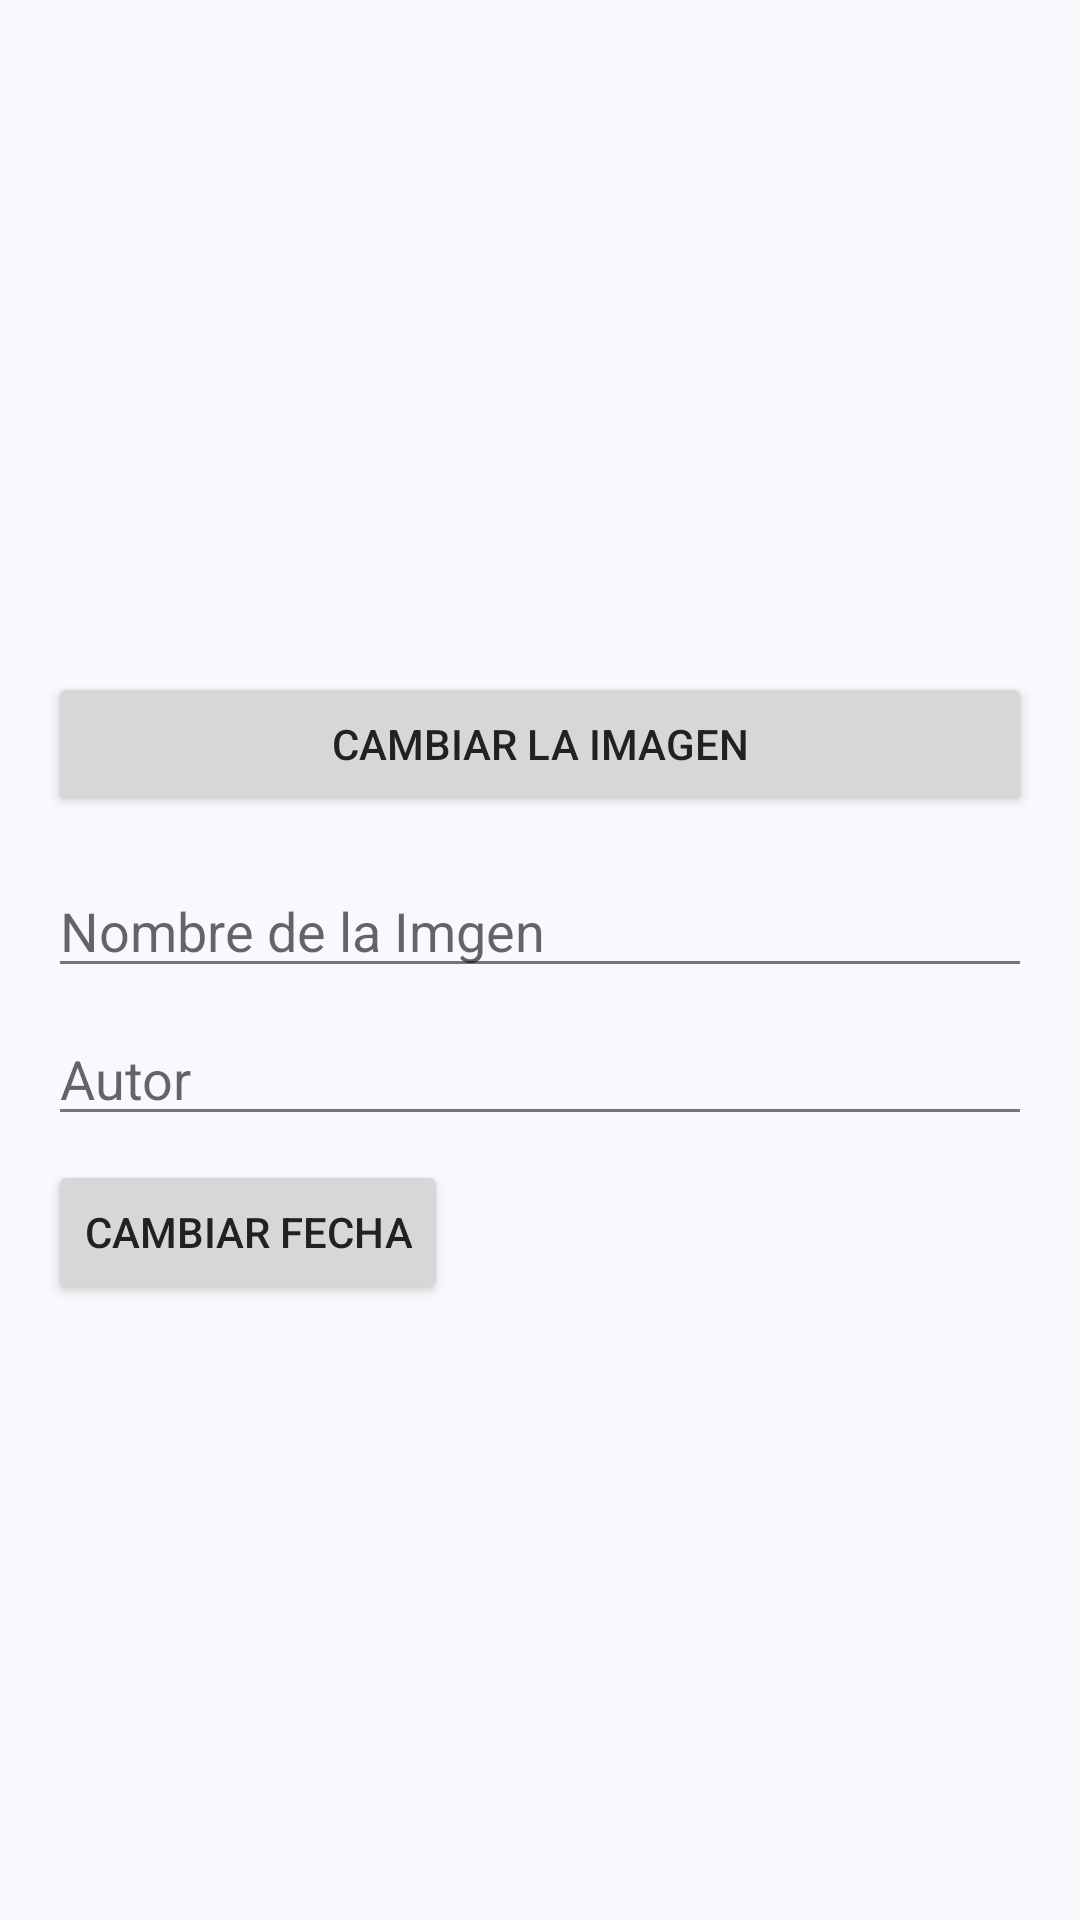

Layout XML and referenced resources for this Android screen:
<!-- AndroidManifest.xml: application theme AppTheme -->
<!-- res/layout/dialog_edit_upload.xml -->
<?xml version="1.0" encoding="utf-8"?>
<LinearLayout xmlns:android="http://schemas.android.com/apk/res/android"
    android:layout_width="match_parent"
    android:layout_height="wrap_content"
    android:orientation="vertical"
    android:padding="16dp">

    <ImageView
        android:id="@+id/img_edit_preview"
        android:layout_width="match_parent"
        android:layout_height="200dp"
        android:src="@drawable/imagepreview"
        android:scaleType="centerCrop"
        android:layout_marginBottom="8dp"/>

    <Button
        android:id="@+id/btn_change_image"
        android:layout_width="match_parent"
        android:layout_height="wrap_content"
        android:text="@string/cambiar_imagen"
        android:layout_marginBottom="16dp"/>

    <EditText
        android:id="@+id/et_edit_name"
        android:layout_width="match_parent"
        android:layout_height="wrap_content"
        android:hint="@string/nombre_imagen"
        android:inputType="text"/>

    <EditText
        android:id="@+id/et_edit_author"
        android:layout_width="match_parent"
        android:layout_height="wrap_content"
        android:layout_marginTop="8dp"
        android:hint="@string/Autor"
        android:inputType="text"/>

    <LinearLayout
        android:layout_width="match_parent"
        android:layout_height="wrap_content"
        android:layout_marginTop="8dp"
        android:orientation="horizontal">

        <Button
            android:id="@+id/btn_edit_date"
            android:layout_width="wrap_content"
            android:layout_height="wrap_content"
            android:text="@string/cambiar_fecha"/>

        <TextView
            android:id="@+id/tv_edit_date"
            android:layout_width="wrap_content"
            android:layout_height="wrap_content"
            android:layout_marginStart="16dp"
            android:textSize="16sp"/>
    </LinearLayout>
</LinearLayout>
<!-- resources referenced by this layout -->
<resources>
  <string name="Autor">Autor</string>
  <string name="cambiar_fecha">Cambiar fecha</string>
  <string name="cambiar_imagen">Cambiar la imagen</string>
  <string name="nombre_imagen">Nombre de la Imgen</string>
  <style name="AppTheme" parent="Theme.MaterialComponents.Light.NoActionBar">
          
          <item name="colorPrimary">@color/colorPrimary</item>
          <item name="colorPrimaryDark">@color/colorPrimaryDark</item>
          <item name="colorAccent">@color/colorAccent</item>
          <item name="colorSecondary">@color/colorSecondary</item>
          <item name="android:colorBackground">@color/colorBackground</item>
  
          
          <item name="android:textColorPrimary">@color/colorTextPrimary</item>
          <item name="android:textColorSecondary">@color/colorTextSecondary</item>
  
          
          <item name="materialButtonStyle">@style/Widget.App.Button</item>
          <item name="cardViewStyle">@style/Widget.App.CardView</item>
      </style>
  <color name="colorPrimary">#5D4EF7</color>
  <color name="colorPrimaryDark">#3B2FC9</color>
  <color name="colorAccent">#00C6AE</color>
  <color name="colorSecondary">#FF5252</color>
  <color name="colorBackground">#F8F9FC</color>
  <color name="colorTextPrimary">#212121</color>
  <color name="colorTextSecondary">#757575</color>
  <style name="Widget.App.Button" parent="Widget.MaterialComponents.Button">
          <item name="android:textAllCaps">false</item>
          <item name="android:paddingStart">16dp</item>
          <item name="android:paddingEnd">16dp</item>
          <item name="android:paddingTop">12dp</item>
          <item name="android:paddingBottom">12dp</item>
          <item name="cornerRadius">8dp</item>
          <item name="android:textSize">16sp</item>
      </style>
  <style name="Widget.App.CardView" parent="Widget.MaterialComponents.CardView">
          <item name="cardElevation">4dp</item>
          <item name="cardCornerRadius">12dp</item>
          <item name="contentPadding">0dp</item>
      </style>
</resources>
